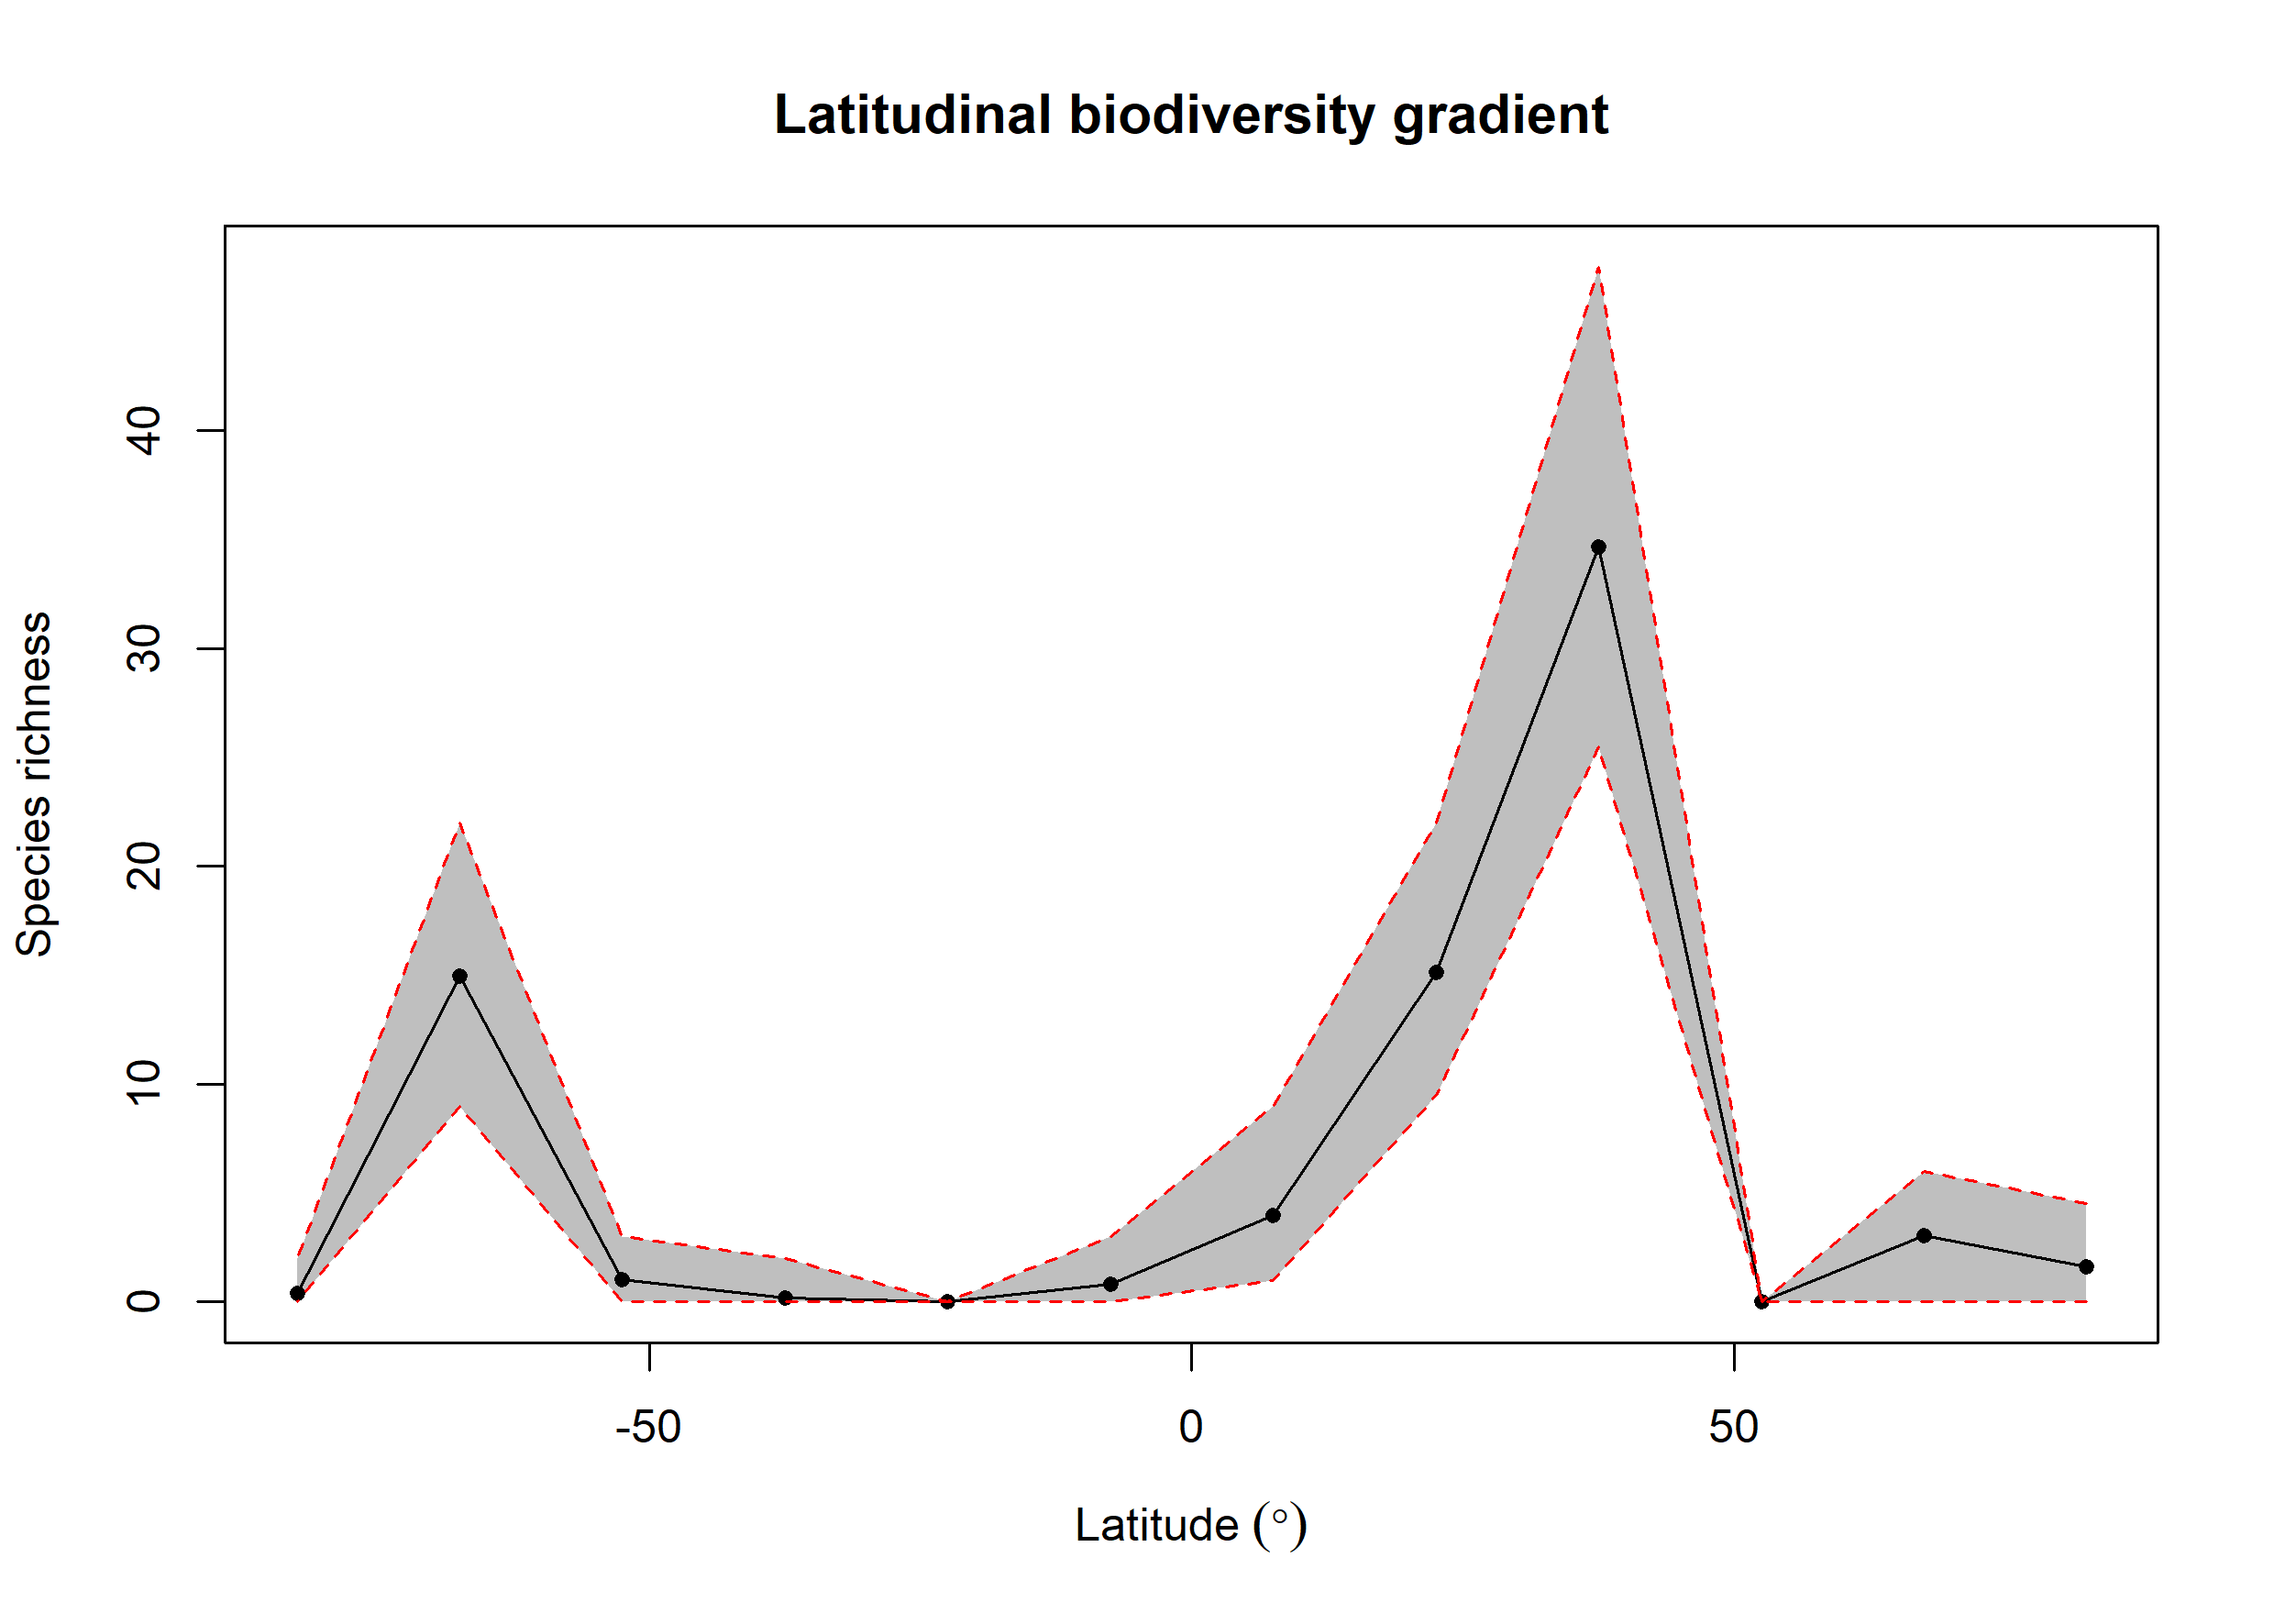

Source data for this figure (header and first rows):
bin, max, min, mid, hemisphere, mean_richness, CI.Lower, CI.Upper
1, 90, 75, 82.5, N, 1.62, 0, 4.525
2, 75, 60, 67.5, N, 3.06, 0, 6
3, 60, 45, 52.5, N, 0, 0, 0
4, 45, 30, 37.5, N, 34.65, 25.48, 47.52
5, 30, 15, 22.5, N, 15.15, 9.475, 22
6, 15, 0, 7.5, N, 3.98, 1, 9
7, 0, -15, -7.5, S, 0.82, 0, 3
8, -15, -30, -22.5, S, 0, 0, 0
9, -30, -45, -37.5, S, 0.2, 0, 2
10, -45, -60, -52.5, S, 1.03, 0, 3
11, -60, -75, -67.5, S, 14.95, 9, 22
12, -75, -90, -82.5, S, 0.38, 0, 2
